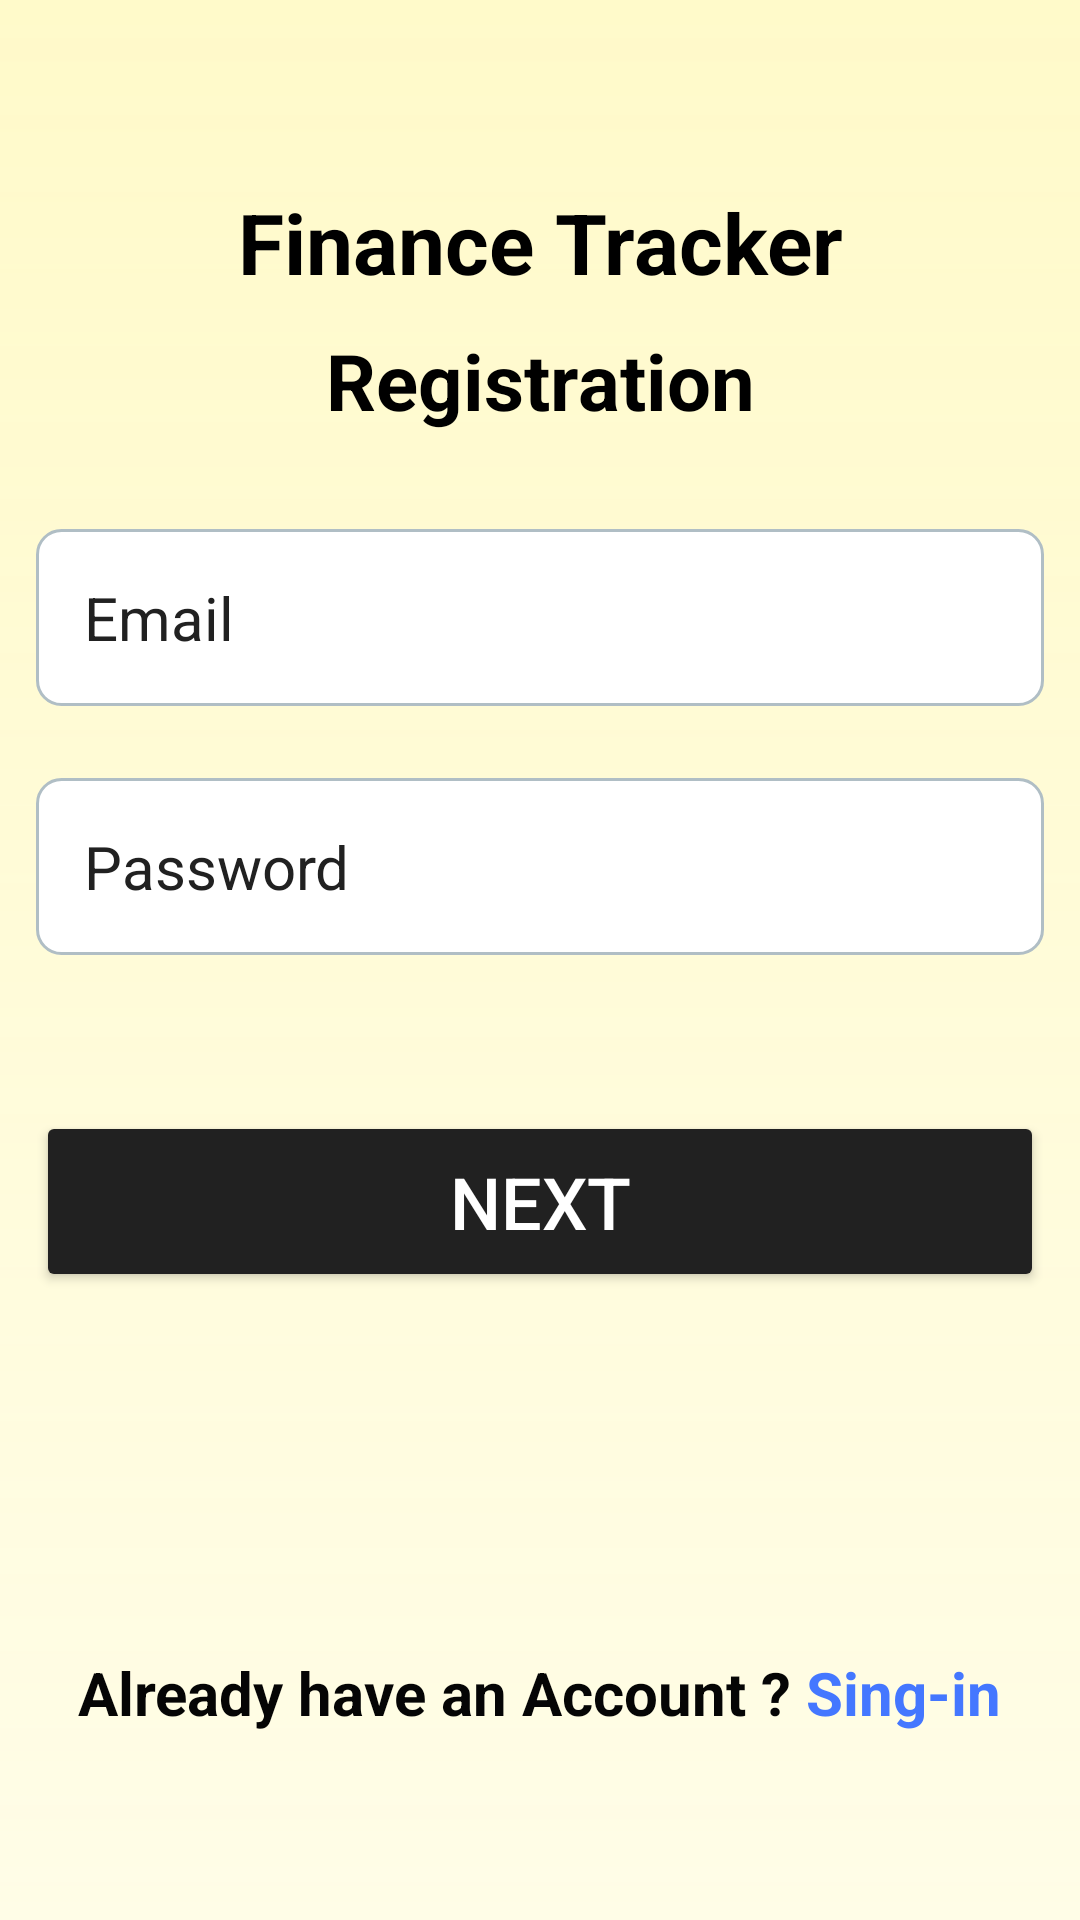

Here is an Android app screen rendered from its layout file. Give the layout XML and the strings, colors and styles it references.
<!-- AndroidManifest.xml: application theme Theme.FinanceTracker -->
<!-- res/layout/activity_registrion.xml -->
<?xml version="1.0" encoding="utf-8"?>
<LinearLayout xmlns:android="http://schemas.android.com/apk/res/android"
    xmlns:app="http://schemas.android.com/apk/res-auto"
    xmlns:tools="http://schemas.android.com/tools"
    android:id="@+id/main"
    android:layout_width="match_parent"
    android:layout_height="match_parent"
    android:orientation="vertical"
    android:gravity="center"
    android:background="@drawable/background_color_application"
    tools:context=".RegistrationActivity">

    <ScrollView
        android:layout_width="match_parent"
        android:layout_height="wrap_content">

        <LinearLayout
            android:layout_width="match_parent"
            android:layout_height="wrap_content"
            android:orientation="vertical"
            android:gravity="center">

            <TextView
                android:layout_width="match_parent"
                android:layout_height="wrap_content"
                android:text="@string/main_name"
                android:textStyle="bold"
                android:textSize="28sp"
                android:gravity="center"
                android:id="@+id/app_name"
                android:textColor="@color/black"
                android:layout_marginBottom="10dp"
                />

            <TextView
                android:layout_width="match_parent"
                android:layout_height="wrap_content"
                android:text="@string/registration"
                android:textStyle="bold"
                android:textSize="26sp"
                android:gravity="center"
                android:id="@+id/text_reg"
                android:textColor="@color/black"
                android:layout_marginBottom="20dp"
                />

            <EditText
                android:layout_width="match_parent"
                android:layout_height="wrap_content"
                android:hint="@string/email"
                android:layout_margin="12dp"
                android:padding="16dp"
                android:background="@drawable/login_editbox"
                android:textSize="20sp"
                android:inputType="textEmailAddress"
                android:textColor="@color/black"
                android:textColorHint="@color/hint_color"
                android:id="@+id/email_reg"
                />

            <EditText
                android:layout_width="match_parent"
                android:layout_height="wrap_content"
                android:hint="@string/password"
                android:layout_margin="12dp"
                android:padding="16dp"
                android:background="@drawable/login_editbox"
                android:textSize="20sp"
                android:textColor="@color/black"
                android:textColorHint="@color/hint_color"
                android:id="@+id/password_reg"
                />

            <Button
                android:layout_width="match_parent"
                android:layout_height="wrap_content"
                android:text="@string/next"
                android:textSize="24sp"
                android:textColor="@color/white"
                android:layout_marginLeft="12dp"
                android:layout_marginRight="12dp"
                android:layout_marginBottom="10dp"
                android:layout_marginTop="40dp"
                android:backgroundTint="@color/loginbutton"
                android:padding="14dp"
                android:id="@+id/sign_up_button_reg"
                />

            
            <LinearLayout
                android:layout_width="match_parent"
                android:layout_height="wrap_content"
                android:orientation="horizontal"
                android:gravity="center"
                android:layout_marginTop="110dp">

                <TextView
                    android:layout_width="wrap_content"
                    android:layout_height="wrap_content"
                    android:text="@string/already_have_an_account"
                    android:gravity="center"
                    android:textSize="20sp"
                    android:textColor="@color/textcolor"
                    android:textStyle="bold"
                    android:layout_marginEnd="5dp"
                    />

                <TextView
                    android:layout_width="wrap_content"
                    android:layout_height="wrap_content"
                    android:text="@string/sing_in"
                    android:gravity="center"
                    android:textSize="20sp"
                    android:textColor="@color/textcolorsign_in"
                    android:textStyle="bold"
                    android:id="@+id/sign_in_text_reg"
                    />

            </LinearLayout>

        </LinearLayout>

    </ScrollView>

</LinearLayout>
<!-- resources referenced by this layout -->
<resources>
  <color name="black">#FF000000</color>
  <color name="hint_color">#212121</color>
  <color name="loginbutton">#212121</color>
  <color name="textcolor">#050505</color>
  <color name="textcolorsign_in">#4477FF</color>
  <color name="white">#FFFFFFFF</color>
  <!-- drawable background_color_application (drawable) -->
  <?xml version="1.0" encoding="utf-8"?>
  <shape xmlns:android="http://schemas.android.com/apk/res/android">
      <gradient
          android:angle="90"
          android:startColor="#FFFDE7"
          android:endColor="#E6FFF9C4"
          android:type="linear"/>
  </shape>
  <!-- drawable login_editbox (drawable) -->
  <?xml version="1.0" encoding="utf-8"?>
  <shape xmlns:android="http://schemas.android.com/apk/res/android">
      <solid android:color="#FFFFFF"/> 
      <corners android:radius="8dp"/> 
      <stroke
          android:width="1dp"
          android:color="#B0BEC5"/> 
  </shape>
  <string name="already_have_an_account">Already have an Account ?</string>
  <string name="email">Email</string>
  <string name="main_name">Finance Tracker</string>
  <string name="next">Next</string>
  <string name="password">Password</string>
  <string name="registration">Registration</string>
  <string name="sing_in">Sing-in</string>
  <style name="Theme.FinanceTracker" parent="Base.Theme.FinanceTracker" />
  <style name="Base.Theme.FinanceTracker" parent="Theme.Material3.DayNight.NoActionBar">
          <item name="android:statusBarColor">#C7CA71</item>  
          <item name="android:windowTranslucentStatus">false</item> 
      </style>
</resources>
